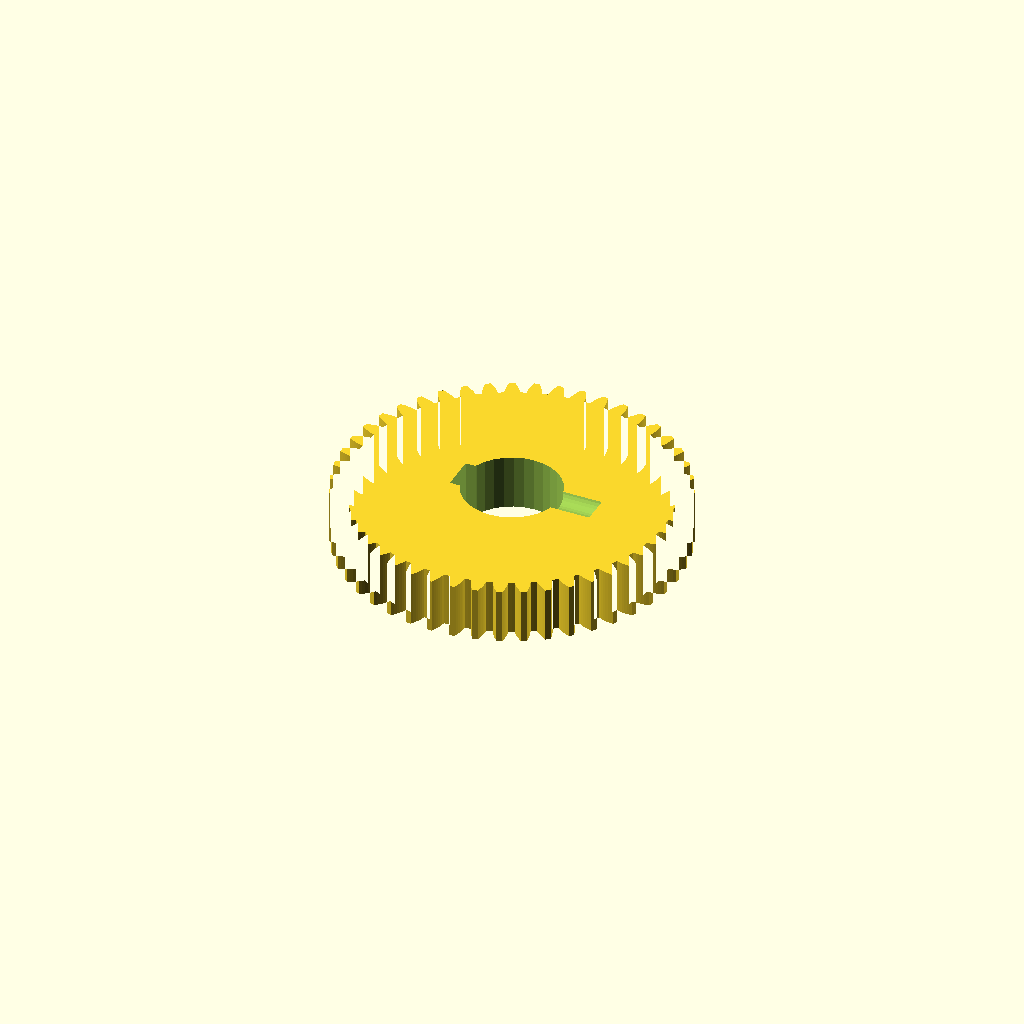
Cell 1: the model at its default parameters.
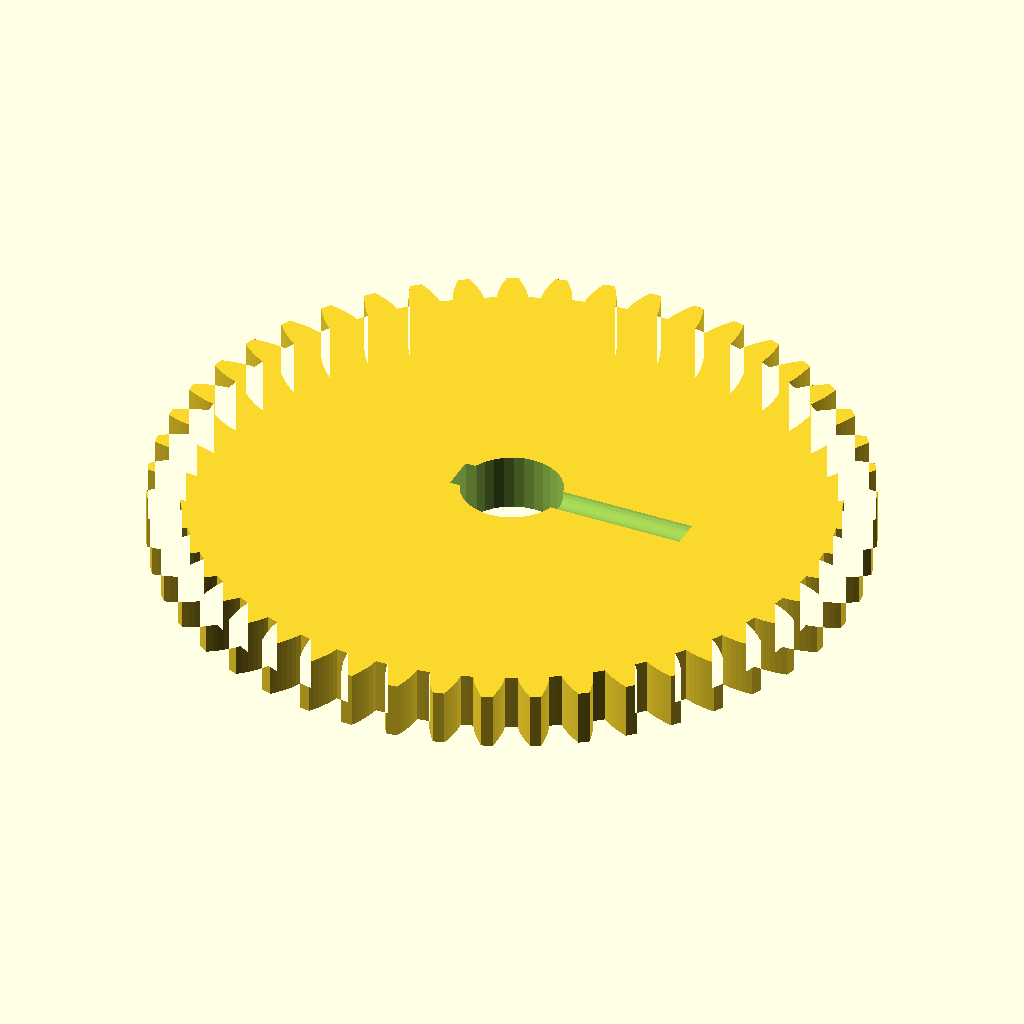
Cell 2: the same model with gear_module = 2.
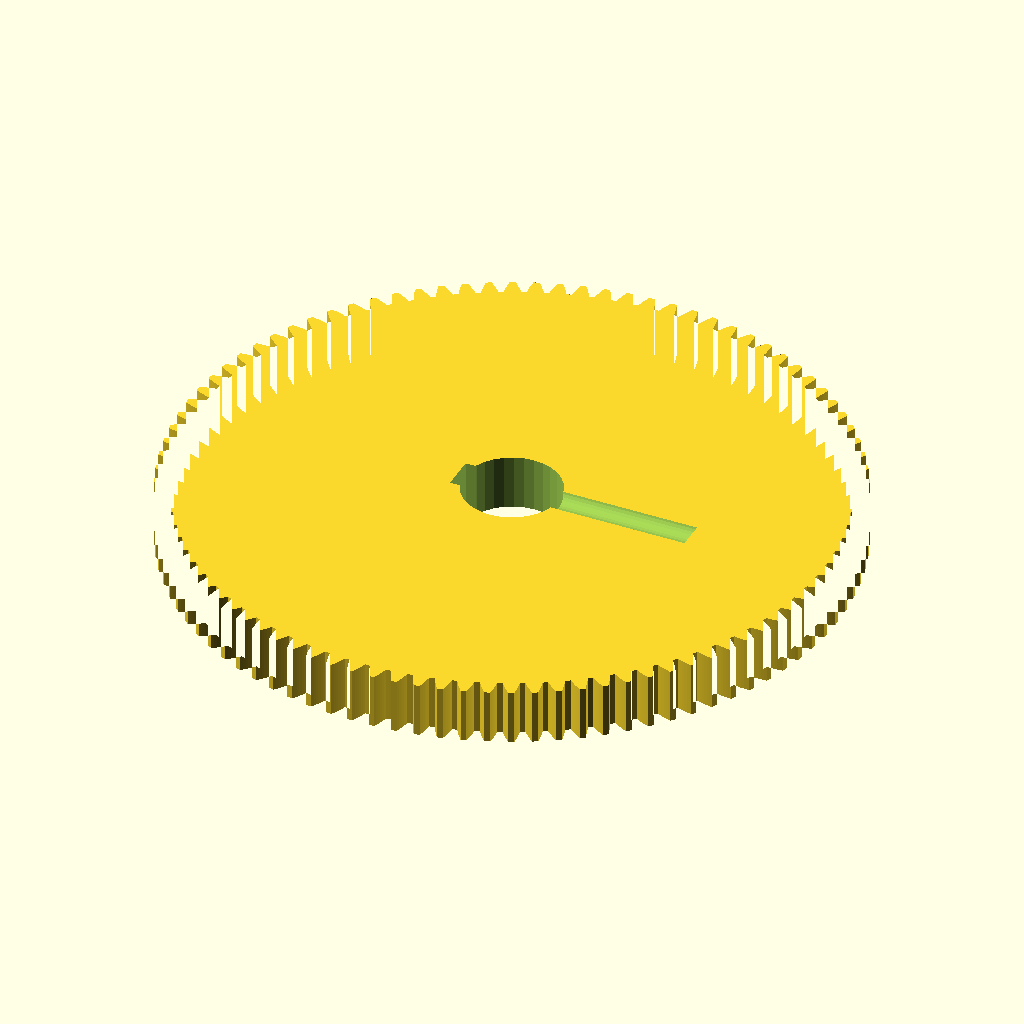
Cell 3 — tooth_count set to 94, the other parameters unchanged.
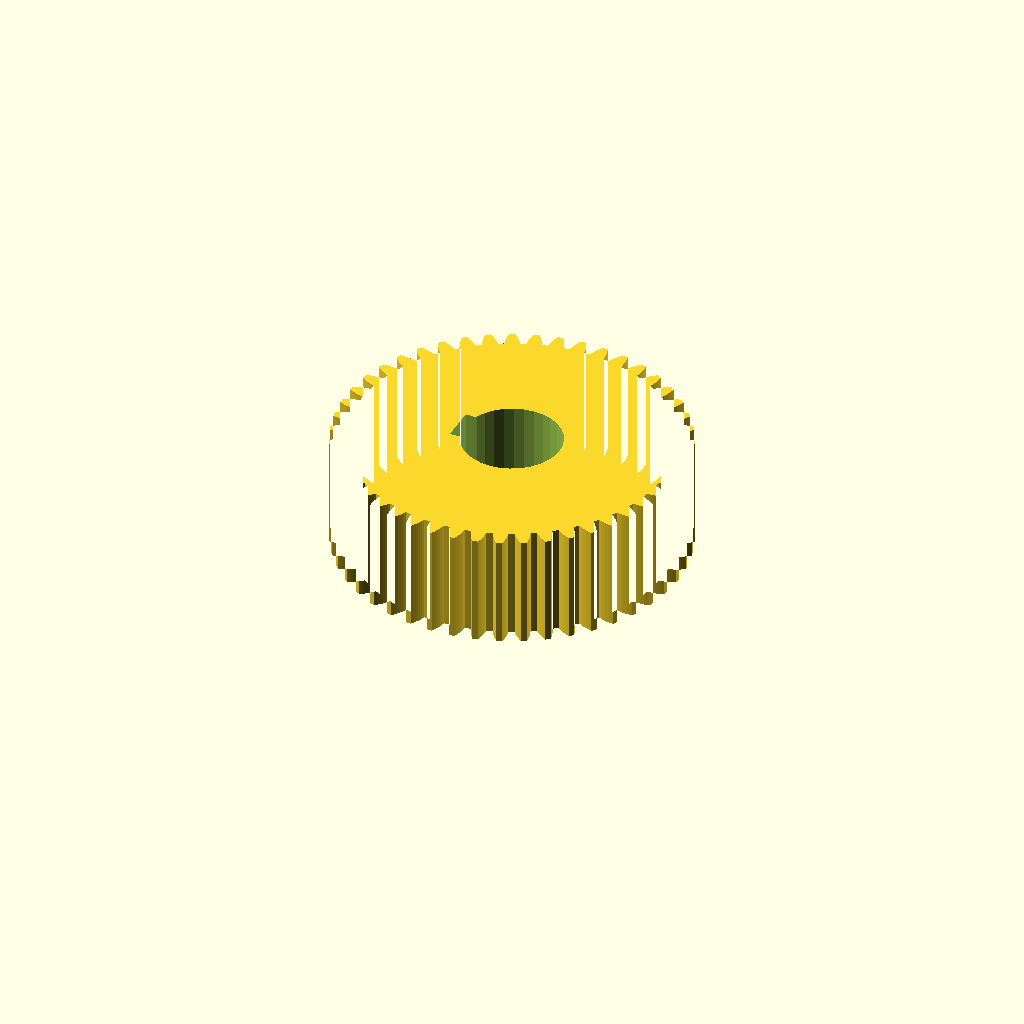
Cell 4: the same model with gear_w = 16.
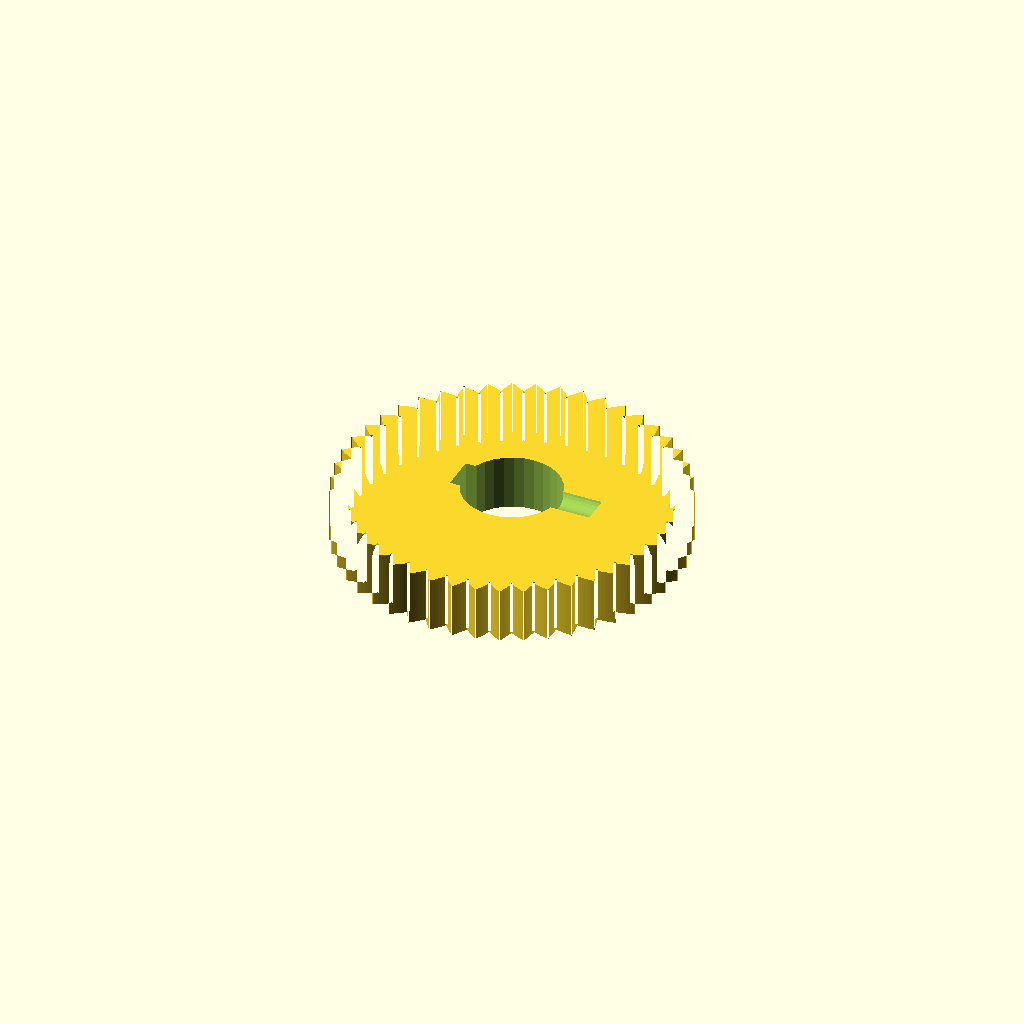
Cell 5: pa = 40 (everything else at default).
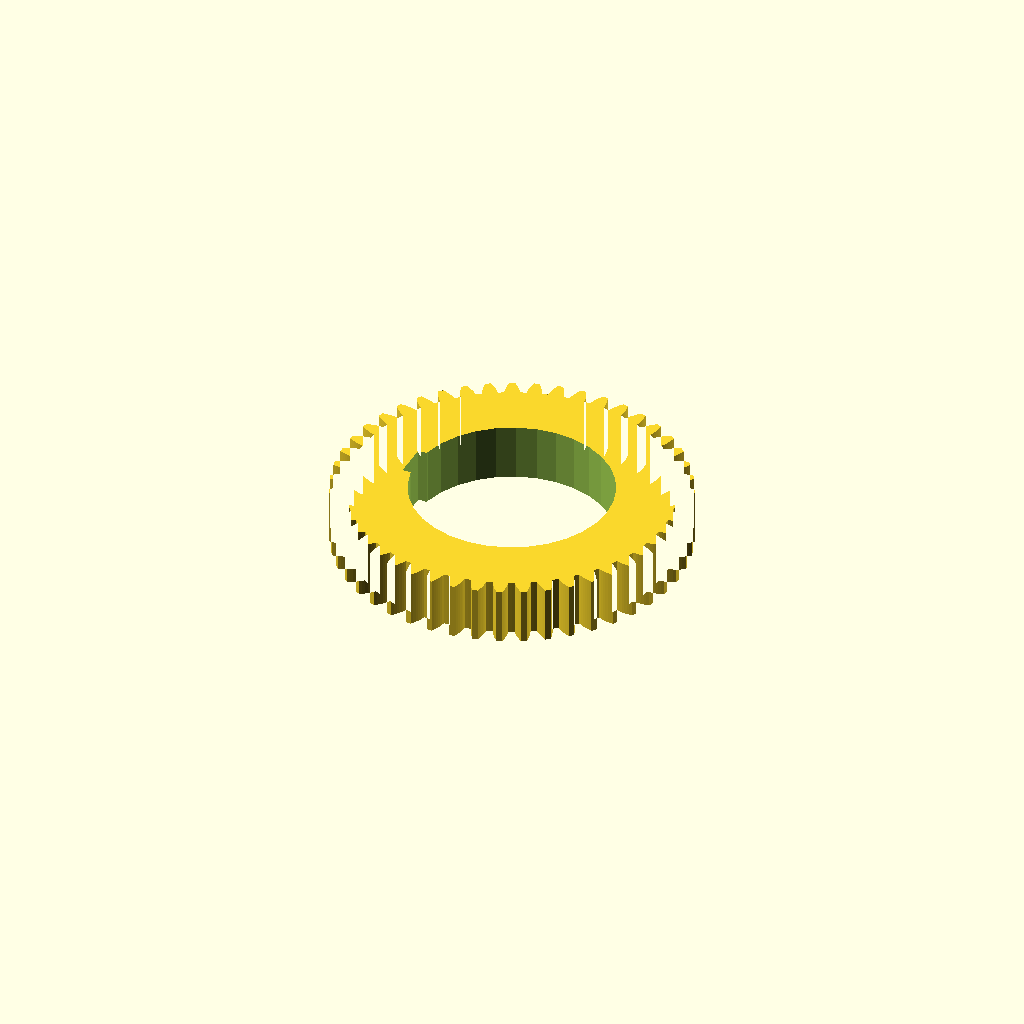
Cell 6 — bore set to 28, the other parameters unchanged.
All cells are drawn from one camera (rotation 55°, 0°, 25°, orthographic, colour scheme Cornfield), so only the parameter changes between them.
OpenSCAD source file optional_data/data/gen2/spurgears/part_0042.scad:
$fn = 32;

// ----------------------------------------------------------------------
// Spur gear: m=1 z=47, 49 mm tip diameter x 8 mm
// ----------------------------------------------------------------------

// --- parameters (mm) ---
gear_module = 1;          // module
tooth_count = 47;         // number of teeth
gear_w = 8;               // face width
pa = 20;                  // pressure angle, deg
bore = 14;                // shaft bore
key_w = 5;                // keyway width
key_h = 2.3;              // keyway depth
set_d = 4.5;              // set screw tap hole
set_z = 9;                // set screw height

/* --- involute profile --- */
pitch_r = gear_module * tooth_count / 2;
base_r = pitch_r * cos(pa);
tip_r = pitch_r + gear_module;
root_r = pitch_r - 1.25 * gear_module;
flank_steps = 6;

function inv_deg(a) = (tan(a) - a * PI / 180) * 180 / PI;
function flank_r(i) = root_r + (tip_r - root_r) * i / flank_steps;
function half_angle(r) = 90 / tooth_count + inv_deg(pa) - inv_deg(acos(min(1, base_r / r)));
function tooth_pt(k, i, side) =
    let (r = flank_r(i), a = k * 360 / tooth_count + side * half_angle(r))
    [r * cos(a), r * sin(a)];

module tooth_profile() {
  polygon(points = [
    for (k = [0 : tooth_count - 1])
      each [
        for (i = [0 : flank_steps]) tooth_pt(k, i, -1),
        for (i = [flank_steps : -1 : 0]) tooth_pt(k, i, 1),
        let (ta = (k + 0.5) * 360 / tooth_count)
          [root_r * cos(ta), root_r * sin(ta)]
      ]
  ]);
}

module gear_disc() {
  linear_extrude(height = gear_w) tooth_profile();
}

difference() {
  gear_disc();
  translate([0, 0, -1]) cylinder(h = gear_w + 3, d = bore);
  /* keyway on the bore */
  translate([-bore / 2 - 1, -key_w / 2, -1]) cube([key_h + 1, key_w, gear_w + 3]);
  /* set screw, drilled radially */
  translate([-1, 0, set_z]) rotate([0, 90, 0]) cylinder(h = (root_r * 0.6), d = set_d);
}
Parameter table extracted from the source (name, type, default, range or options):
gear_module: number, default 1
tooth_count: number, default 47
gear_w: number, default 8
pa: number, default 20
bore: number, default 14
key_w: number, default 5
key_h: number, default 2.3
set_d: number, default 4.5
set_z: number, default 9
flank_steps: number, default 6
